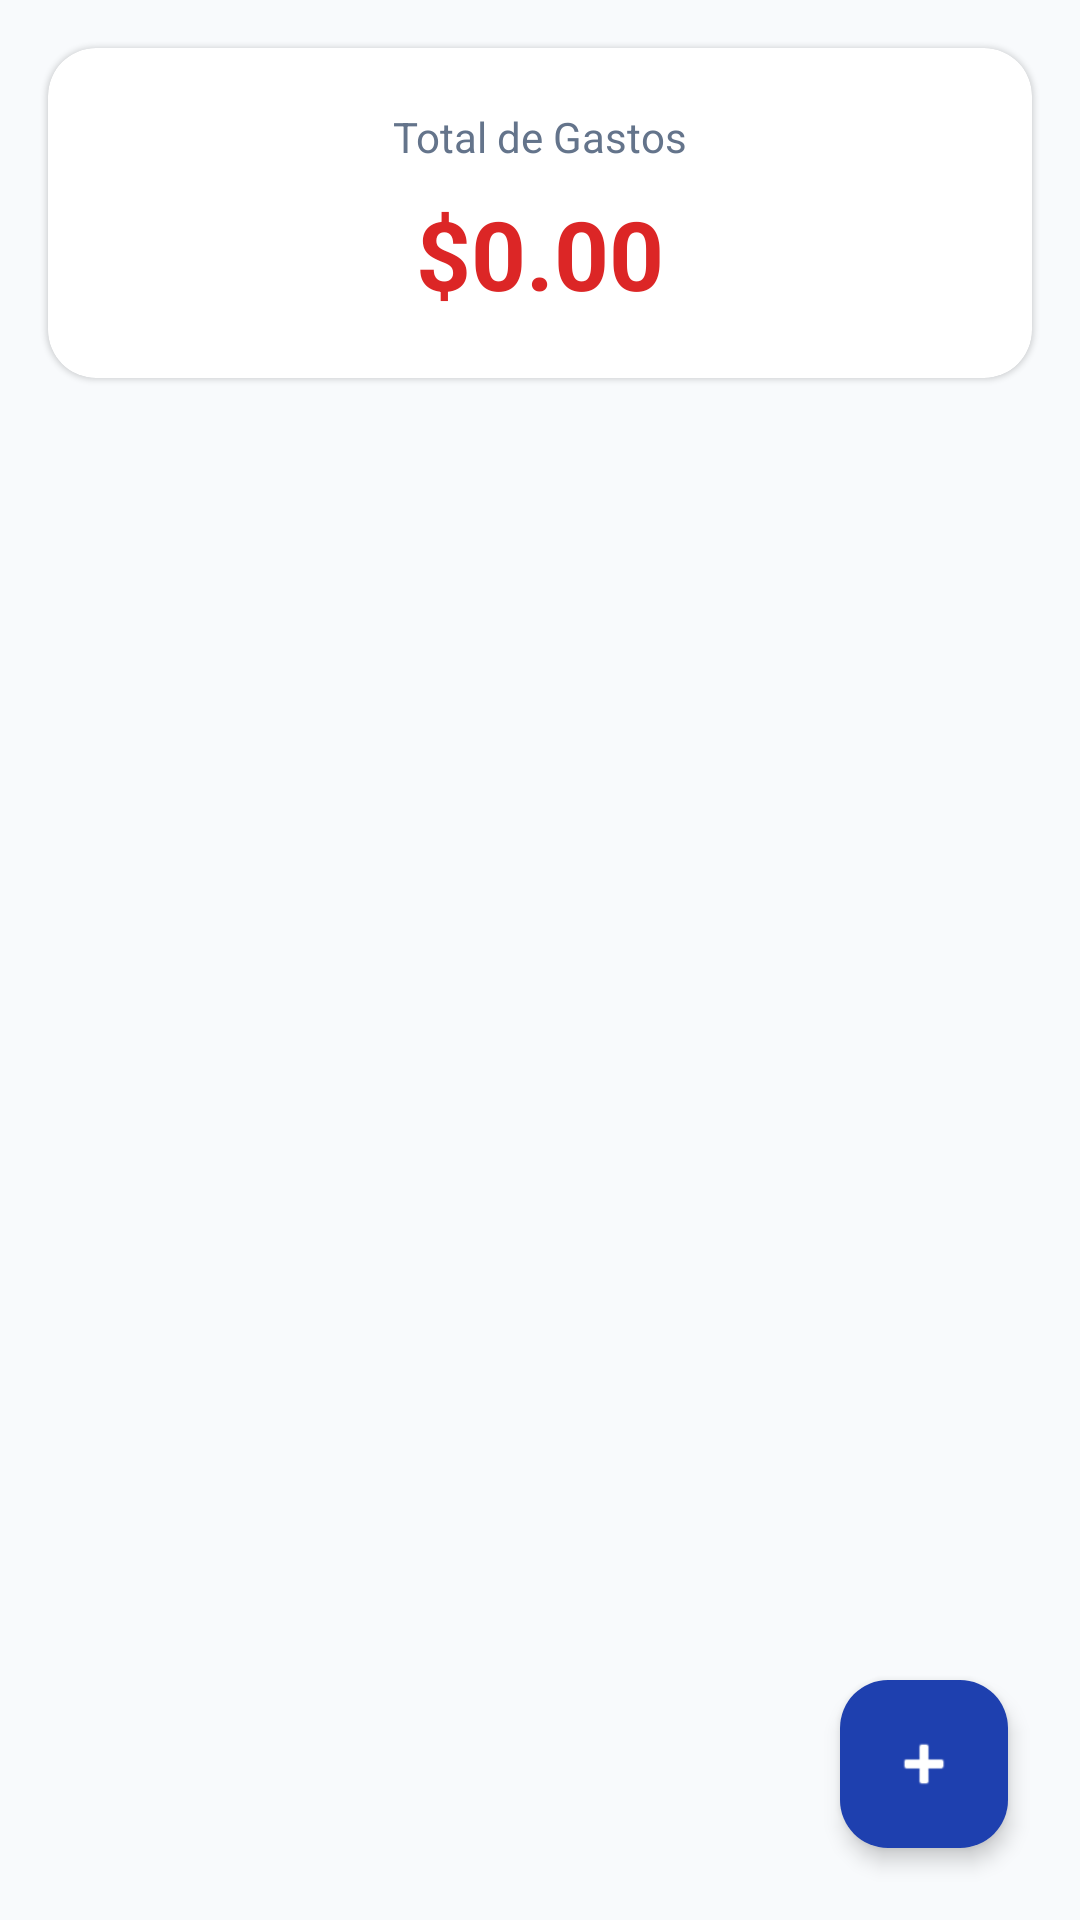

The Android layout XML behind this screen, and the referenced resources:
<!-- AndroidManifest.xml: application theme Theme.GastosApp -->
<!-- res/layout/fragment_gasto.xml -->
<?xml version="1.0" encoding="utf-8"?>
<androidx.coordinatorlayout.widget.CoordinatorLayout
    xmlns:android="http://schemas.android.com/apk/res/android"
    xmlns:app="http://schemas.android.com/apk/res-auto"
    android:layout_width="match_parent"
    android:layout_height="match_parent"
    android:background="#F8FAFC">

    <LinearLayout
        android:layout_width="match_parent"
        android:layout_height="match_parent"
        android:orientation="vertical">

        
        <com.google.android.material.card.MaterialCardView
            android:layout_width="match_parent"
            android:layout_height="wrap_content"
            android:layout_margin="16dp"
            app:cardBackgroundColor="#FFFFFF"
            app:cardCornerRadius="16dp"
            app:cardElevation="1dp"
            app:strokeWidth="0dp">

            <LinearLayout
                android:layout_width="match_parent"
                android:layout_height="wrap_content"
                android:orientation="vertical"
                android:gravity="center"
                android:padding="20dp">

                <TextView
                    android:layout_width="wrap_content"
                    android:layout_height="wrap_content"
                    android:text="Total de Gastos"
                    android:textSize="14sp"
                    android:textColor="#64748B"
                    android:layout_marginBottom="8dp" />

                <TextView
                    android:id="@+id/tvTotalGrande"
                    android:layout_width="wrap_content"
                    android:layout_height="wrap_content"
                    android:text="$0.00"
                    android:textSize="32sp"
                    android:textStyle="bold"
                    android:textColor="#DC2626" />

            </LinearLayout>

        </com.google.android.material.card.MaterialCardView>
        
        <androidx.recyclerview.widget.RecyclerView
            android:id="@+id/recyclerViewGastos"
            android:layout_width="match_parent"
            android:layout_height="0dp"
            android:layout_weight="1"
            android:clipToPadding="false"
            android:paddingStart="16dp"
            android:paddingEnd="16dp"
            android:paddingBottom="100dp" />

        
        <LinearLayout
            android:id="@+id/emptyStateLayout"
            android:layout_width="match_parent"
            android:layout_height="0dp"
            android:layout_weight="1"
            android:orientation="vertical"
            android:gravity="center"
            android:visibility="gone">

            <ImageView
                android:layout_width="80dp"
                android:layout_height="80dp"
                android:src="@drawable/icon_gasto"
                android:tint="#CBD5E1"
                android:layout_marginBottom="16dp" />

            <TextView
                android:id="@+id/tvEmptyState"
                android:layout_width="wrap_content"
                android:layout_height="wrap_content"
                android:text="No hay gastos registrados"
                android:textSize="16sp"
                android:textColor="#64748B" />

            <TextView
                android:layout_width="wrap_content"
                android:layout_height="wrap_content"
                android:text="Toca + para agregar tu primer gasto"
                android:textSize="13sp"
                android:textColor="#94A3B8"
                android:layout_marginTop="8dp" />

        </LinearLayout>

    </LinearLayout>

    
    <com.google.android.material.floatingactionbutton.FloatingActionButton
        android:id="@+id/fabAgregarGasto"
        android:layout_width="wrap_content"
        android:layout_height="wrap_content"
        android:layout_gravity="bottom|end"
        android:layout_margin="24dp"
        android:contentDescription="Agregar gasto"
        android:src="@android:drawable/ic_input_add"
        app:fabSize="normal"
        app:backgroundTint="#1E40AF"
        app:tint="#FFFFFF"
        app:elevation="4dp" />

</androidx.coordinatorlayout.widget.CoordinatorLayout>
<!-- resources referenced by this layout -->
<resources>
  <style name="Theme.GastosApp" parent="Base.Theme.GastosApp" />
  <style name="Base.Theme.GastosApp" parent="Theme.Material3.DayNight.NoActionBar">
          
          
          <item name="android:windowAnimationStyle">@style/CustomActivityAnimation</item>
  
          
          <item name="android:statusBarColor">#1E40AF</item>
          
          <item name="android:windowLightStatusBar">false</item>
      </style>
  <style name="CustomActivityAnimation">
          <item name="android:activityOpenEnterAnimation">@anim/slide_in_right</item>
          <item name="android:activityOpenExitAnimation">@anim/slide_out_left</item>
          <item name="android:activityCloseEnterAnimation">@anim/slide_in_left</item>
          <item name="android:activityCloseExitAnimation">@anim/slide_out_right</item>
      </style>
</resources>
